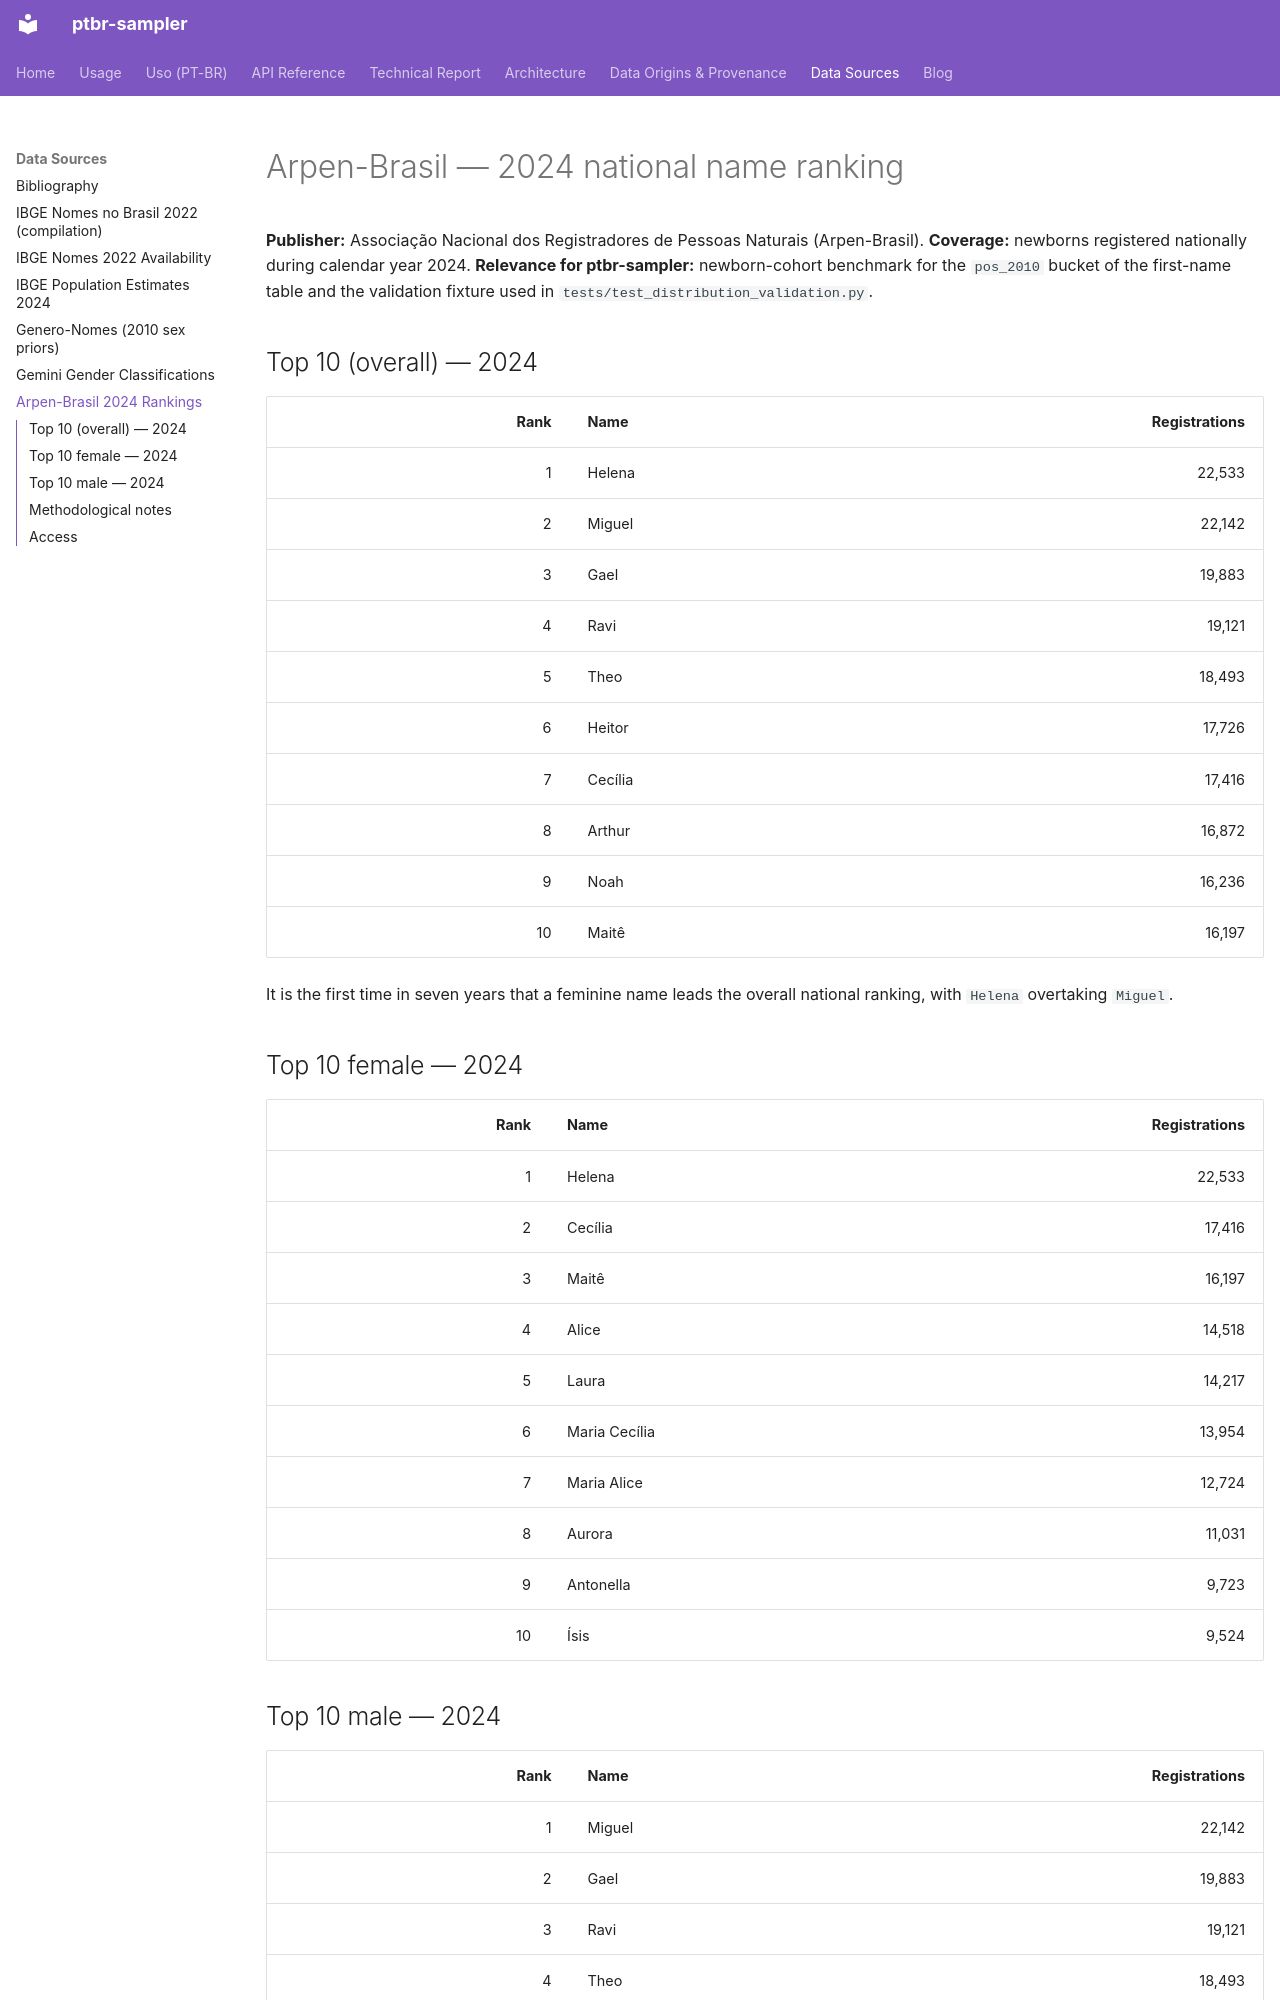

repository: jandira-tech/ptbr-sampler · page: sources/arpen-2024-rankings/index.html · generator: mkdocs

# Arpen-Brasil — 2024 national name ranking

**Publisher:** Associação Nacional dos Registradores de Pessoas Naturais
(Arpen-Brasil).
**Coverage:** newborns registered nationally during calendar year 2024.
**Relevance for ptbr-sampler:** newborn-cohort benchmark for the `pos_2010`
bucket of the first-name table and the validation fixture used in
`tests/test_distribution_validation.py`.

## Top 10 (overall) — 2024

| Rank | Name | Registrations |
|---:|---|---:|
| 1 | Helena | 22,533 |
| 2 | Miguel | 22,142 |
| 3 | Gael | 19,883 |
| 4 | Ravi | 19,121 |
| 5 | Theo | 18,493 |
| 6 | Heitor | 17,726 |
| 7 | Cecília | 17,416 |
| 8 | Arthur | 16,872 |
| 9 | Noah | 16,236 |
| 10 | Maitê | 16,197 |

It is the first time in seven years that a feminine name leads the
overall national ranking, with `Helena` overtaking `Miguel`.

## Top 10 female — 2024

| Rank | Name | Registrations |
|---:|---|---:|
| 1 | Helena | 22,533 |
| 2 | Cecília | 17,416 |
| 3 | Maitê | 16,197 |
| 4 | Alice | 14,518 |
| 5 | Laura | 14,217 |
| 6 | Maria Cecília | 13,954 |
| 7 | Maria Alice | 12,724 |
| 8 | Aurora | 11,031 |
| 9 | Antonella | 9,723 |
| 10 | Ísis | 9,524 |
